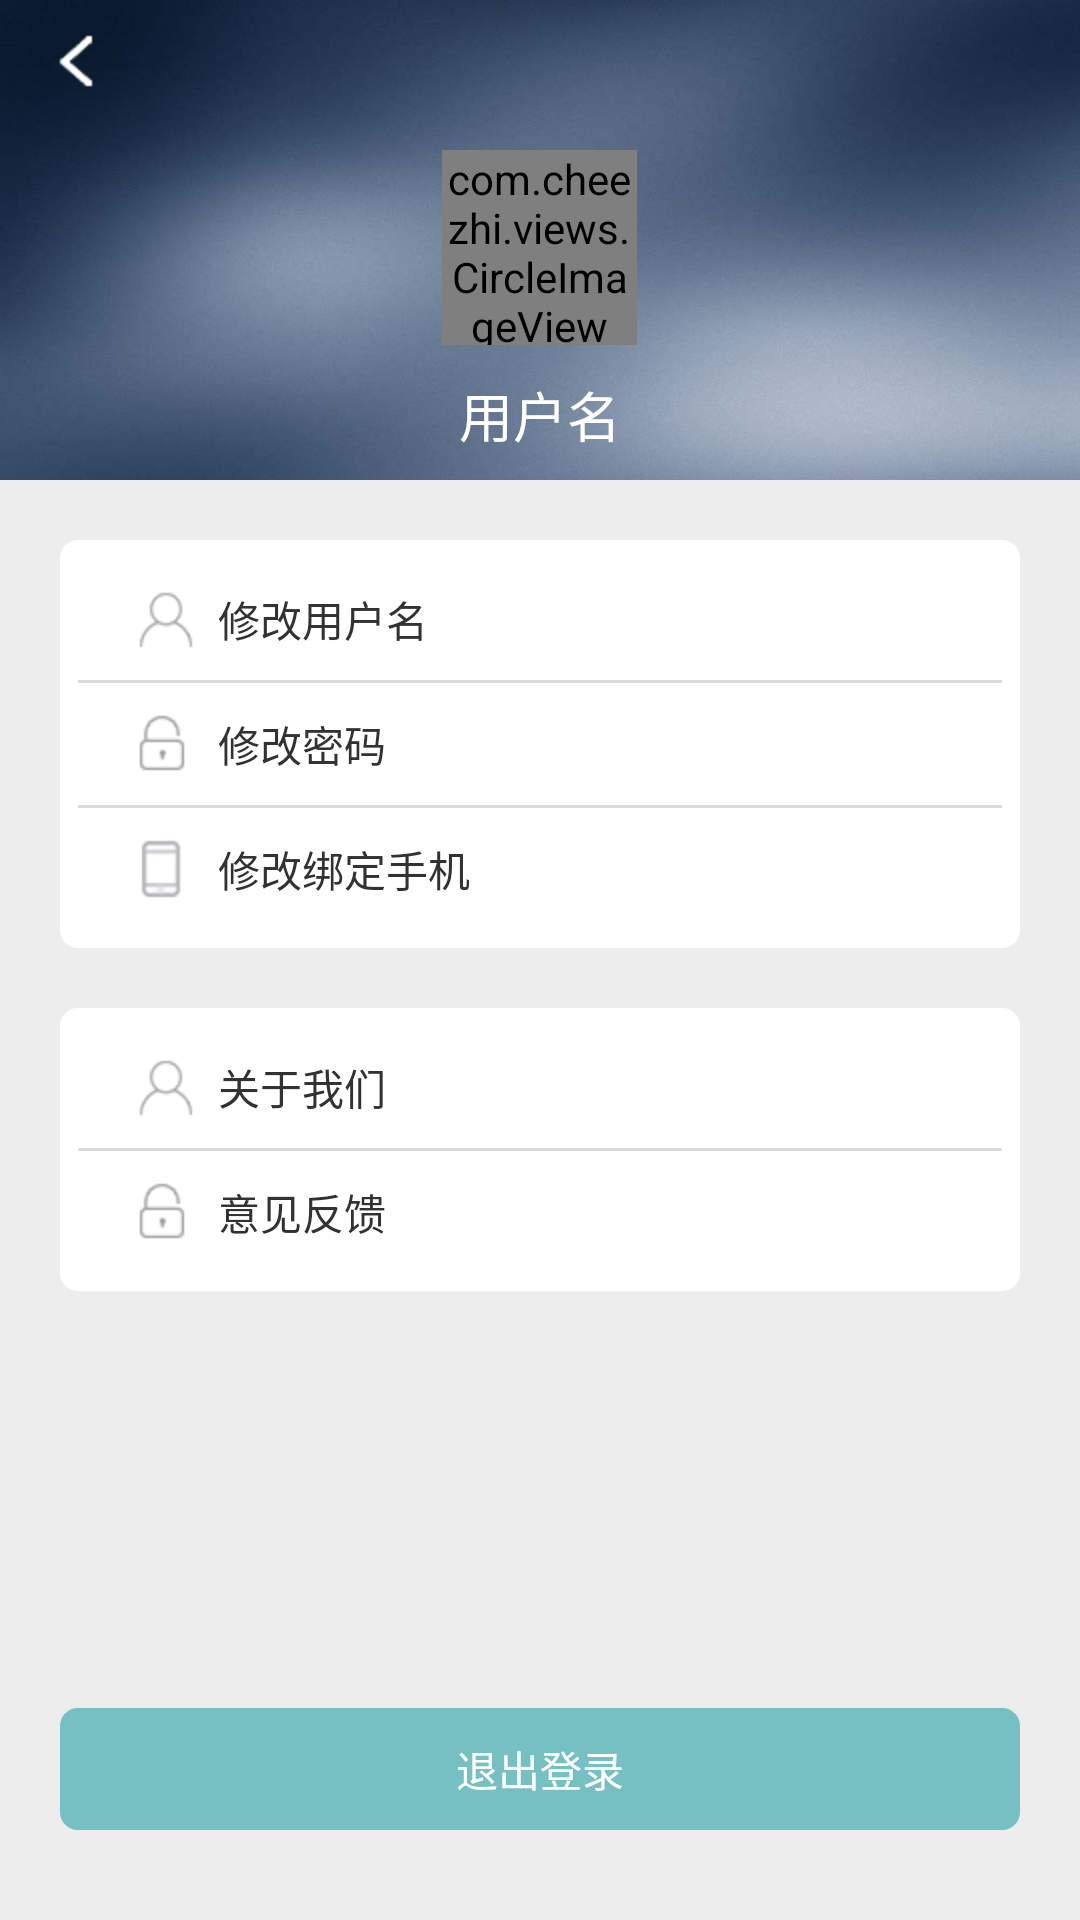

Reconstruct the res/layout file that produces this screen, plus the resources it refers to.
<!-- AndroidManifest.xml: application theme AppTheme -->
<!-- res/layout/activity_user_info.xml -->
<RelativeLayout xmlns:android="http://schemas.android.com/apk/res/android"
    xmlns:tools="http://schemas.android.com/tools"
    android:layout_width="match_parent"
    android:layout_height="match_parent"
    android:background="@color/background"
    tools:context=".UserInfoActivity" >

    <LinearLayout
        android:id="@+id/lin_top1"
        android:layout_width="match_parent"
        android:layout_height="160dp"
        android:background="@drawable/bg1"
        android:gravity="center_horizontal"
        android:orientation="vertical" >

        <com.cheezhi.views.CircleImageView
            android:id="@+id/user_head"
            android:layout_width="65dp"
            android:layout_height="65dp"
            android:layout_marginTop="50dp"
            android:src="@drawable/menu_bcg_img" />

        <TextView
            android:id="@+id/username_info"
            android:layout_width="wrap_content"
            android:layout_height="wrap_content"
            android:layout_marginTop="10dp"
            android:text="@string/username_info"
            android:textColor="@color/white"
            android:textSize="18sp" />
    </LinearLayout>

    <ImageView
        android:id="@+id/userinfo_back"
        android:layout_width="wrap_content"
        android:layout_height="wrap_content"
        android:layout_marginLeft="16dp"
        android:layout_marginTop="10dp"
        android:src="@drawable/small_back" />

    <LinearLayout
        android:id="@+id/lin_top2"
        android:layout_width="match_parent"
        android:layout_height="wrap_content"
        android:layout_below="@id/lin_top1"
        android:layout_marginLeft="20dp"
        android:layout_marginRight="20dp"
        android:layout_marginTop="20dp"
        android:background="@drawable/lin1_bg"
        android:orientation="vertical"
        android:padding="6dp" >

        <TextView
            android:id="@+id/edit_username"
            android:layout_width="match_parent"
            android:layout_height="wrap_content"
            android:layout_gravity="center_vertical"
            android:background="@drawable/user_btn_selector"
            android:clickable="true"
            android:drawableLeft="@drawable/username111"
            android:drawableRight="@drawable/info_delita"
            android:paddingBottom="10dp"
            android:paddingLeft="20dp"
            android:paddingRight="20dp"
            android:paddingTop="10dp"
            android:text="修改用户名" />

        <View
            android:layout_width="match_parent"
            android:layout_height="1dp"
            android:background="#DBDBDB" />

        <TextView
            android:id="@+id/edit_user_code"
            android:layout_width="match_parent"
            android:layout_height="wrap_content"
            android:background="@drawable/user_btn_selector"
            android:clickable="true"
            android:drawableLeft="@drawable/password1111"
            android:drawableRight="@drawable/info_delita"
            android:paddingBottom="10dp"
            android:paddingLeft="20dp"
            android:paddingRight="20dp"
            android:paddingTop="10dp"
            android:text="修改密码" />

        <View
            android:layout_width="match_parent"
            android:layout_height="1dp"
            android:background="#DBDBDB" />

        <TextView
            android:id="@+id/edit_user_phone"
            android:layout_width="match_parent"
            android:layout_height="wrap_content"
            android:background="@drawable/user_btn_selector"
            android:clickable="true"
            android:drawableLeft="@drawable/user_phone"
            android:drawableRight="@drawable/info_delita"
            android:paddingBottom="10dp"
            android:paddingLeft="20dp"
            android:paddingRight="20dp"
            android:paddingTop="10dp"
            android:text="修改绑定手机" />
    </LinearLayout>

    <LinearLayout
        android:id="@+id/lin_top3"
        android:layout_width="match_parent"
        android:layout_height="wrap_content"
        android:layout_below="@id/lin_top2"
        android:layout_marginLeft="20dp"
        android:layout_marginRight="20dp"
        android:layout_marginTop="20dp"
        android:background="@drawable/lin1_bg"
        android:orientation="vertical"
        android:padding="6dp" >

        <TextView
            android:id="@+id/edit_aboutus"
            android:layout_width="match_parent"
            android:layout_height="wrap_content"
            android:layout_gravity="center_vertical"
            android:background="@drawable/user_btn_selector"
            android:clickable="true"
            android:drawableLeft="@drawable/username111"
            android:drawableRight="@drawable/info_delita"
            android:paddingBottom="10dp"
            android:paddingLeft="20dp"
            android:paddingRight="20dp"
            android:paddingTop="10dp"
            android:text="关于我们" />

        <View
            android:layout_width="match_parent"
            android:layout_height="1dp"
            android:background="#DBDBDB" />

        <TextView
            android:id="@+id/edit_messageback"
            android:layout_width="match_parent"
            android:layout_height="wrap_content"
            android:background="@drawable/user_btn_selector"
            android:clickable="true"
            android:drawableLeft="@drawable/password1111"
            android:drawableRight="@drawable/info_delita"
            android:paddingBottom="10dp"
            android:paddingLeft="20dp"
            android:paddingRight="20dp"
            android:paddingTop="10dp"
            android:text="意见反馈" />
    </LinearLayout>

    <Button
        android:id="@+id/edit_submit"
        android:layout_width="match_parent"
        android:layout_height="wrap_content"
        android:layout_alignParentBottom="true"
        android:layout_marginBottom="30dp"
        android:layout_marginLeft="20dp"
        android:layout_marginRight="20dp"
        android:textColor="@color/white"
        android:background="@drawable/login_btn_selector"
        android:text="退出登录" />

</RelativeLayout>
<!-- resources referenced by this layout -->
<resources>
  <color name="background">#EDEDED</color>
  <color name="white">#ffffffff</color>
  <!-- drawable bg1: jpg bitmap (drawable-hdpi, 25916 bytes) -->
  <!-- drawable lin1_bg (drawable) -->
  <?xml version="1.0" encoding="utf-8"?>
  
  <shape xmlns:android="http://schemas.android.com/apk/res/android" >
  
      <solid android:color="@color/white" />
  
      <corners android:radius="6dp" />
  
  
  </shape>
  <!-- drawable login_btn_selector (drawable) -->
  <?xml version="1.0" encoding="utf-8"?>
  
  <selector xmlns:android="http://schemas.android.com/apk/res/android">
  
      <item android:drawable="@drawable/btn_login_bg_press" android:state_pressed="true"></item>
      <item android:drawable="@drawable/btn_login_bg"></item>
  
  </selector>
  <!-- drawable menu_bcg_img: jpg bitmap (drawable-hdpi, 52755 bytes) -->
  <!-- drawable password1111: png bitmap (drawable-hdpi, 3720 bytes) -->
  <!-- drawable small_back: png bitmap (drawable-hdpi, 1241 bytes) -->
  <!-- drawable user_btn_selector (drawable) -->
  <?xml version="1.0" encoding="utf-8"?>
  
  <selector xmlns:android="http://schemas.android.com/apk/res/android">
  
      <item android:drawable="@drawable/user_btn_press" android:state_pressed="true"></item>
      <item android:drawable="@drawable/user_btn"></item>
  
  </selector>
  <!-- drawable user_phone: png bitmap (drawable-hdpi, 3640 bytes) -->
  <!-- drawable username111: png bitmap (drawable-hdpi, 3894 bytes) -->
  <string name="username_info">用户名</string>
  <style name="AppTheme" parent="AppBaseTheme">
          
      </style>
  <!-- drawable btn_login_bg_press (drawable) -->
  <?xml version="1.0" encoding="utf-8"?>
  
  <shape xmlns:android="http://schemas.android.com/apk/res/android" >
  
      <solid android:color="@color/login_btn_bcg_press" />
  
      <corners android:radius="6dp" />
  
      <padding
          android:bottom="10dp"
          android:left="10dp"
          android:right="10dp"
          android:top="10dp" />
  
  </shape>
  <!-- drawable btn_login_bg (drawable) -->
  <?xml version="1.0" encoding="utf-8"?>
  
  <shape xmlns:android="http://schemas.android.com/apk/res/android" >
  
      <solid android:color="@color/login_btn_bcg" />
  
      <corners android:radius="6dp" />
  
      <padding
          android:bottom="10dp"
          android:left="10dp"
          android:right="10dp"
          android:top="10dp" />
  
  </shape>
  <!-- drawable user_btn_press (drawable) -->
  <?xml version="1.0" encoding="utf-8"?>
  
  <shape xmlns:android="http://schemas.android.com/apk/res/android" >
  <solid android:color="#ffe8ecef"/>
  
  </shape>
  <!-- drawable user_btn (drawable) -->
  <?xml version="1.0" encoding="utf-8"?>
  
  <shape xmlns:android="http://schemas.android.com/apk/res/android" >
  <solid android:color="@color/white"/>
  
  </shape>
  <style name="AppBaseTheme" parent="android:Theme.Light">
          
      </style>
  <color name="login_btn_bcg_press">#ff5db0b5</color>
  <color name="login_btn_bcg">#ff76bfc3</color>
</resources>
